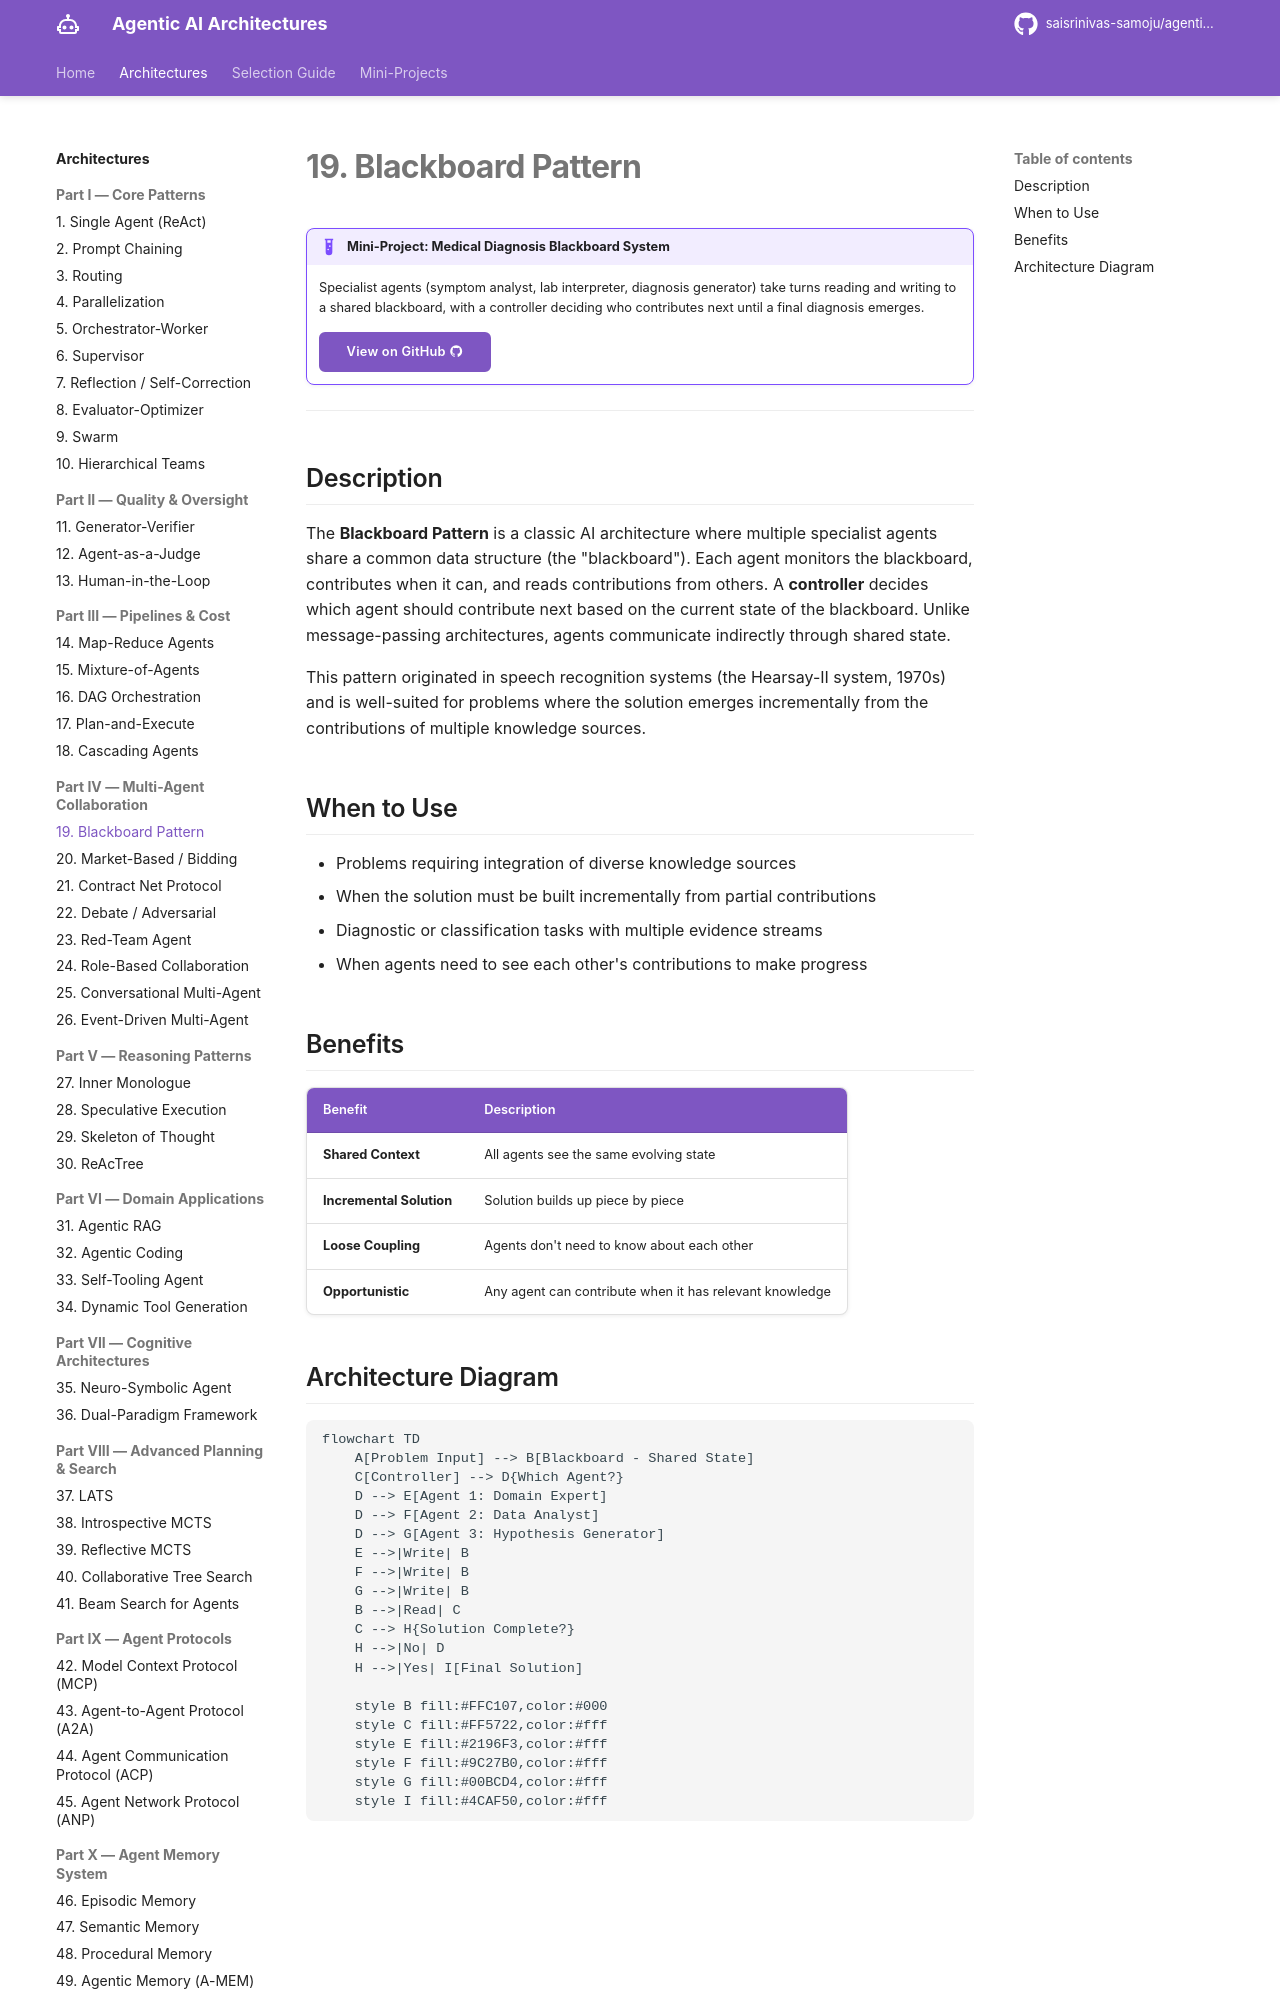

repository: saisrinivas-samoju/agentic_architectures · page: architectures/blackboard/index.html · generator: mkdocs

# 19. Blackboard Pattern

!!! example "Mini-Project: Medical Diagnosis Blackboard System"
    Specialist agents (symptom analyst, lab interpreter, diagnosis generator) take turns reading and writing to a shared blackboard, with a controller deciding who contributes next until a final diagnosis emerges.

    [View on GitHub :material-github:](https://github.com/saisrinivas-samoju/agentic_architectures/blob/main/mini-projects/19-blackboard-pattern.ipynb){ .md-button .md-button--primary }

---

## Description

The **Blackboard Pattern** is a classic AI architecture where multiple specialist agents share a common data structure (the "blackboard"). Each agent monitors the blackboard, contributes when it can, and reads contributions from others. A **controller** decides which agent should contribute next based on the current state of the blackboard. Unlike message-passing architectures, agents communicate indirectly through shared state.

This pattern originated in speech recognition systems (the Hearsay-II system, 1970s) and is well-suited for problems where the solution emerges incrementally from the contributions of multiple knowledge sources.

## When to Use

- Problems requiring integration of diverse knowledge sources
- When the solution must be built incrementally from partial contributions
- Diagnostic or classification tasks with multiple evidence streams
- When agents need to see each other's contributions to make progress
